Run: headless pygame with SDL's dummy video driver; simulated clock (each Clock.tick advances the game by its frame time, no real sleeping); random seed 0; keys injected as events and as key.get_pressed() state; no mouse input.
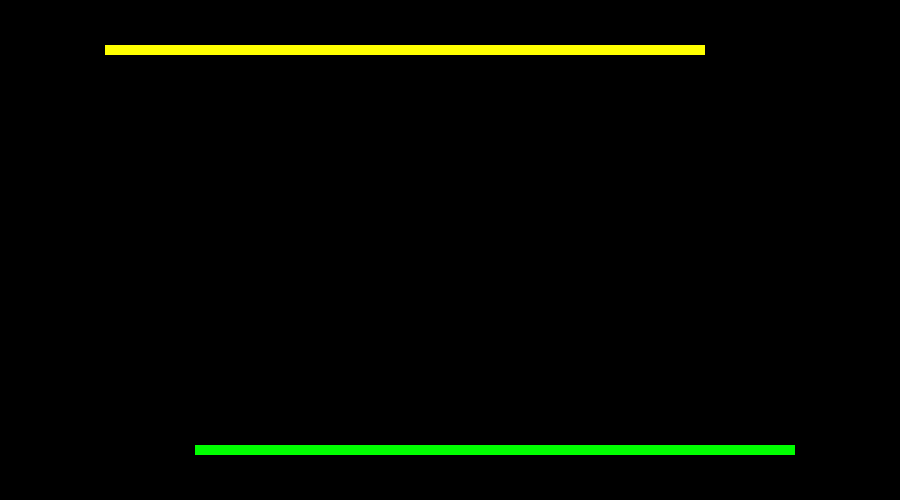
Frame 1 of 4 · flips 1–60 · no input
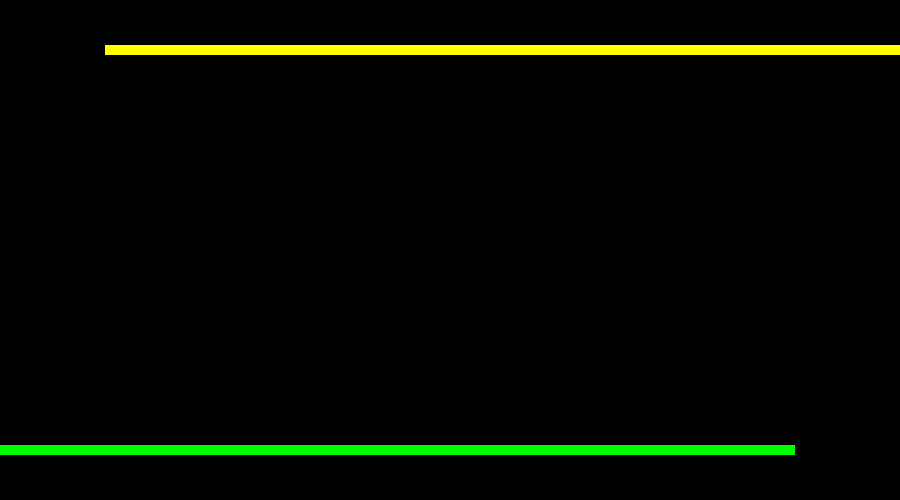
Frame 2 of 4 · flips 61–180 · tapped SPACE, RETURN · held RIGHT (→), D
Frame 3 of 4 · flips 181–300 · held DOWN (↓), S · screen unchanged from frame 2, image omitted
Frame 4 of 4 · flips 301–420 · held LEFT (←), A, UP (↑), W · screen unchanged from frame 3, image omitted

The pygame program that drew these frames:

import pygame
import os
import copy

pygame.font.init()

RUN = True

WIDTH, HEIGHT = 900, 500
WIN = pygame.display.set_mode((WIDTH, HEIGHT))
pygame.display.set_caption("Snek Gem")
FPS = 30
WINNER_TEXT = ""


#colors
WHITE = (255,255,255)
GREY  = (45 ,45 ,45 )
BLACK = (0  ,0  ,0  )
GREEN = (0  ,255,0  )
YELLOW= (255,255,0  )

#players
SIDE = 10
#player1
LEFT_DIRECTION = 1 #1 right, 2 down, 3 left, 4 up
LEFT_COLOR = YELLOW
#player2
RIGHT_DIRECTION = 3 #1 right, 2 down, 3 left, 4 up
RIGHT_COLOR = GREEN



def main():
    global RUN
    global WINNER_TEXT

    WINNER_TEXT = ""

    clock = pygame.time.Clock()

    #player 1
    left = pygame.Rect(center(100), center(50), SIDE, SIDE)
    #player 2
    right = pygame.Rect(center(800), center(450), SIDE, SIDE)

    squares_exist = [copy.copy([False]*(HEIGHT//SIDE)) for x in [False]*(WIDTH//SIDE)]
    squares_exist[to_squares_exist(left.x)][to_squares_exist(left.y)]
    squares_exist[to_squares_exist(right.x)][to_squares_exist(right.y)]

    print(squares_exist)

    draw_window_init()

    while RUN:
        clock.tick(FPS)
        events = pygame.event.get()
        pygame.event.clear()
        for event in events:
            if event.type == pygame.QUIT:
                RUN = False
                break

        keys_pressed = pygame.key.get_pressed()   
        left = left_movement_handler(keys_pressed, left)
        right = right_movement_handler(keys_pressed, right)


        draw_window(left, right)



    if not RUN:
        print("exit")
        pygame.quit()





def draw_window(left, right):

    pygame.draw.rect(WIN, LEFT_COLOR, left)
    pygame.draw.rect(WIN, RIGHT_COLOR, right)

    pygame.display.update()

def draw_window_init():
    WIN.fill(BLACK)



def left_movement_handler(keys_pressed, left):
    global LEFT_DIRECTION

    if keys_pressed[pygame.K_w] and LEFT_DIRECTION != 2:
        left.y -= SIDE
        LEFT_DIRECTION = 4
    elif keys_pressed[pygame.K_s] and LEFT_DIRECTION != 4:
        left.y += SIDE
        LEFT_DIRECTION = 2
    elif keys_pressed[pygame.K_a] and LEFT_DIRECTION != 1:
        left.x -= SIDE
        LEFT_DIRECTION = 3
    elif keys_pressed[pygame.K_d] and LEFT_DIRECTION != 3:
        left.x += SIDE 
        LEFT_DIRECTION = 1
    else: #continue in same direction
        match LEFT_DIRECTION:
            case 1:
                left.x += SIDE
            case 2:
                left.y += SIDE
            case 3:
                left.x -= SIDE
            case 4:
                left.y -= SIDE
            #else
            case _:
                print("this is broken")

    return left


def right_movement_handler(keys_pressed, right):
    global RIGHT_DIRECTION

    if keys_pressed[pygame.K_UP] and RIGHT_DIRECTION != 2:
        right.y -= SIDE
        RIGHT_DIRECTION = 4
    elif keys_pressed[pygame.K_DOWN] and RIGHT_DIRECTION != 4:
        right.y += SIDE
        RIGHT_DIRECTION = 2
    elif keys_pressed[pygame.K_LEFT] and RIGHT_DIRECTION != 1:
        right.x -= SIDE
        RIGHT_DIRECTION = 3
    elif keys_pressed[pygame.K_RIGHT] and RIGHT_DIRECTION != 3:
        right.x += SIDE 
        RIGHT_DIRECTION = 1
    else: #continue in same direction
        match RIGHT_DIRECTION:
            case 1:
                right.x += SIDE
            case 2:
                right.y += SIDE
            case 3:
                right.x -= SIDE
            case 4:
                right.y -= SIDE
            #else
            case _:
                print("this is broken")

    return right


#takes the center coordinate and calculates upper left corner 
def center(a):
    return a - SIDE//2 

#takes a single coordinate and translates it into a position in squares_exist
def to_squares_exist(a):
    return(a//SIDE)


if __name__ == "__main__":
    while RUN:
        main()
